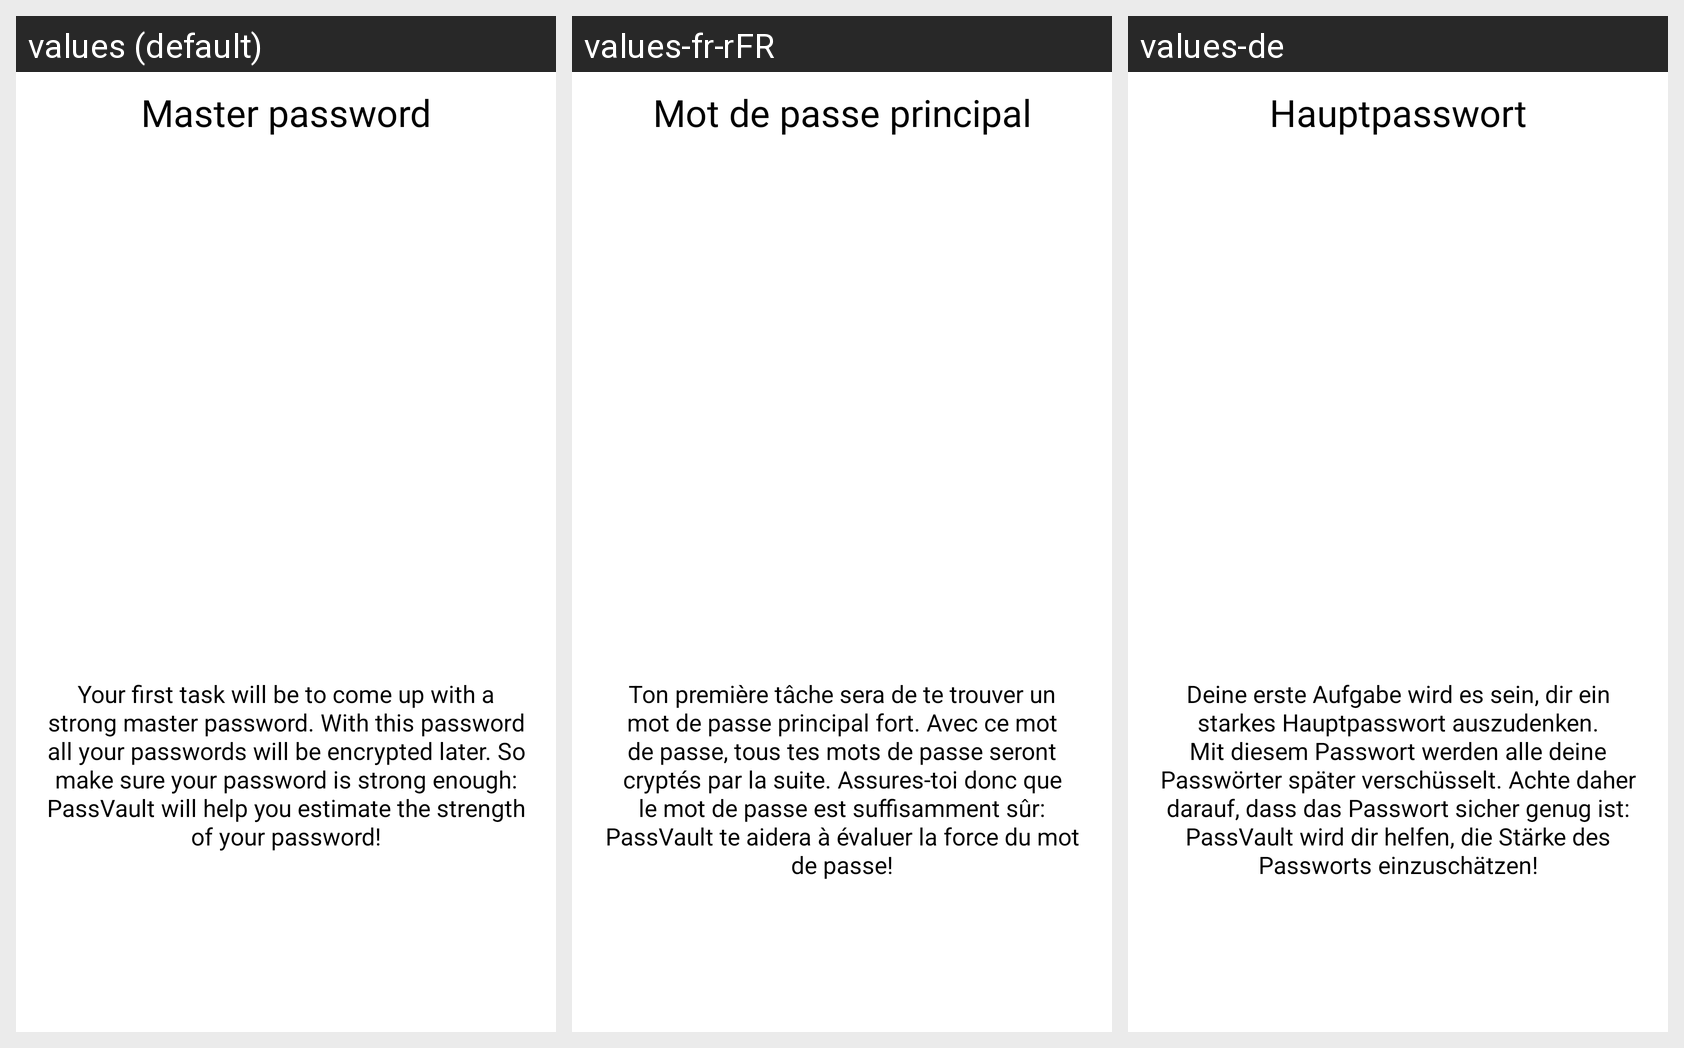

Locale-by-locale string values for the Android screen shown in this grid:
Android screen res/layout/fragment_second_screen.xml rendered under 3 locales, left to right: values (default), values-fr-rFR, values-de. Device: Nexus 5 (rendered at 1080×1920; each locale shown at half size, 540×960, under a caption strip naming it); theme AppTheme.
Strings drawn on this screen, with the default value and each locale's value (text and hints the layout hard-codes, and strings that could not be matched under every locale, appear in the picture but are not listed):

onboarding_master_password
  values: Master password
  values-fr-rFR: Mot de passe principal
  values-de: Hauptpasswort

onboarding_master_password_description
  values: Your first task will be to come up with a strong master password. With this password all your passwords will be encrypted later. So make sure your password is strong enough: PassVault will help you estimate the strength of your password!
  values-fr-rFR: Ton première tâche sera de te trouver un mot de passe principal fort. Avec ce mot de passe, tous tes mots de passe seront cryptés par la suite. Assures-toi donc que le mot de passe est suffisamment sûr: PassVault te aidera à évaluer la force du mot de passe!
  values-de: Deine erste Aufgabe wird es sein, dir ein starkes Hauptpasswort auszudenken. Mit diesem Passwort werden alle deine Passwörter später verschüsselt. Achte daher darauf, dass das Passwort sicher genug ist: PassVault wird dir helfen, die Stärke des Passworts einzuschätzen!
